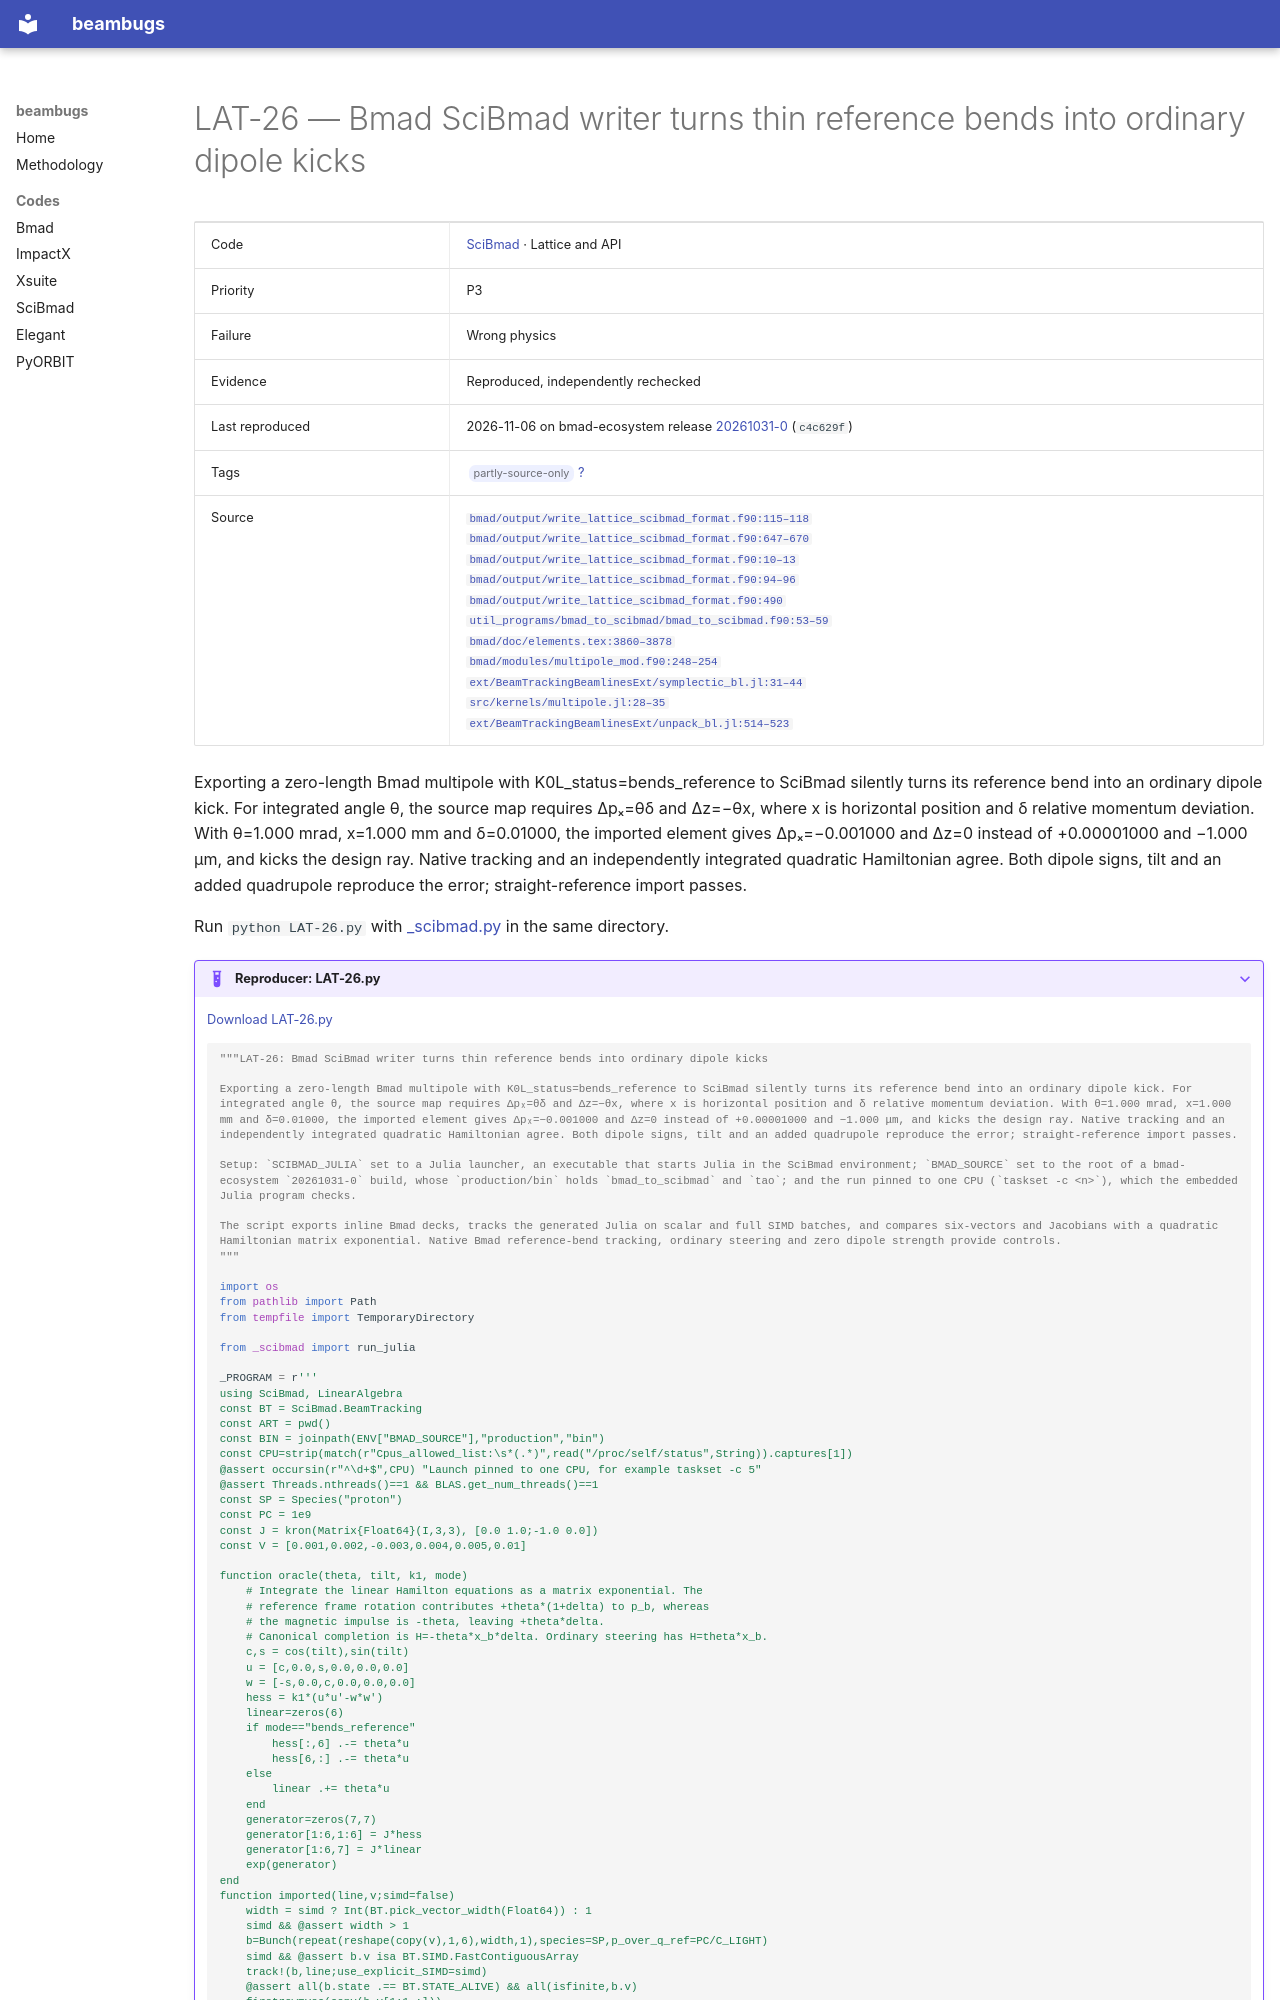

repository: nikitakuklev/beambugs · page: scibmad/LAT-26/index.html · generator: mkdocs

---
title: "LAT-26: Bmad SciBmad writer turns thin reference bends into ordinary dipole kicks"
hide:
  - toc
---

# LAT-26 — Bmad SciBmad writer turns thin reference bends into ordinary dipole kicks

| | |
|---|---|
| Code | [SciBmad](../index.md) · Lattice and API |
| Priority | P3 |
| Failure | Wrong physics |
| Evidence | Reproduced, independently rechecked |
| Last reproduced | 2026-11-06 on bmad-ecosystem release [20261031-0](https://github.com/bmad-sim/bmad-ecosystem/tree/20261031-0) (`c4c629f`) |
| Tags | <span class="bb-tag">partly-source-only</span> [?](../../methodology.md#tags) |
| Source | [`bmad/output/write_lattice_scibmad_format.f90:115–118`](https://github.com/bmad-sim/bmad-ecosystem/blob/c4c629fc9071d3a56cb1ba5bc714baba65e9c5d3/bmad/output/write_lattice_scibmad_format.f90#L115-L118)<br>[`bmad/output/write_lattice_scibmad_format.f90:647–670`](https://github.com/bmad-sim/bmad-ecosystem/blob/c4c629fc9071d3a56cb1ba5bc714baba65e9c5d3/bmad/output/write_lattice_scibmad_format.f90#L647-L670)<br>[`bmad/output/write_lattice_scibmad_format.f90:10–13`](https://github.com/bmad-sim/bmad-ecosystem/blob/c4c629fc9071d3a56cb1ba5bc714baba65e9c5d3/bmad/output/write_lattice_scibmad_format.f90#L10-L13)<br>[`bmad/output/write_lattice_scibmad_format.f90:94–96`](https://github.com/bmad-sim/bmad-ecosystem/blob/c4c629fc9071d3a56cb1ba5bc714baba65e9c5d3/bmad/output/write_lattice_scibmad_format.f90#L94-L96)<br>[`bmad/output/write_lattice_scibmad_format.f90:490`](https://github.com/bmad-sim/bmad-ecosystem/blob/c4c629fc9071d3a56cb1ba5bc714baba65e9c5d3/bmad/output/write_lattice_scibmad_format.f90#L490)<br>[`util_programs/bmad_to_scibmad/bmad_to_scibmad.f90:53–59`](https://github.com/bmad-sim/bmad-ecosystem/blob/c4c629fc9071d3a56cb1ba5bc714baba65e9c5d3/util_programs/bmad_to_scibmad/bmad_to_scibmad.f90#L53-L59)<br>[`bmad/doc/elements.tex:3860–3878`](https://github.com/bmad-sim/bmad-ecosystem/blob/c4c629fc9071d3a56cb1ba5bc714baba65e9c5d3/bmad/doc/elements.tex#L3860-L3878)<br>[`bmad/modules/multipole_mod.f90:248–254`](https://github.com/bmad-sim/bmad-ecosystem/blob/c4c629fc9071d3a56cb1ba5bc714baba65e9c5d3/bmad/modules/multipole_mod.f90#L248-L254)<br>[`ext/BeamTrackingBeamlinesExt/symplectic_bl.jl:31–44`](https://github.com/bmad-sim/BeamTracking.jl/blob/0bf3585fdc9c5b41859b23b92854376b933a4fe6/ext/BeamTrackingBeamlinesExt/symplectic_bl.jl#L31-L44)<br>[`src/kernels/multipole.jl:28–35`](https://github.com/bmad-sim/BeamTracking.jl/blob/0bf3585fdc9c5b41859b23b92854376b933a4fe6/src/kernels/multipole.jl#L28-L35)<br>[`ext/BeamTrackingBeamlinesExt/unpack_bl.jl:514–523`](https://github.com/bmad-sim/BeamTracking.jl/blob/0bf3585fdc9c5b41859b23b92854376b933a4fe6/ext/BeamTrackingBeamlinesExt/unpack_bl.jl#L514-L523) |

Exporting a zero-length Bmad multipole with K0L_status=bends_reference to SciBmad silently turns its reference bend into an ordinary dipole kick. For integrated angle θ, the source map requires Δpₓ=θδ and Δz=−θx, where x is horizontal position and δ relative momentum deviation. With θ=1.000 mrad, x=1.000 mm and δ=0.01000, the imported element gives Δpₓ=−0.001000 and Δz=0 instead of +0.00001000 and −1.000 μm, and kicks the design ray. Native tracking and an independently integrated quadratic Hamiltonian agree. Both dipole signs, tilt and an added quadrupole reproduce the error; straight-reference import passes.

Run `python LAT-26.py` with [_scibmad.py](../helpers/_scibmad.py) in the same directory.

??? example "Reproducer: LAT-26.py"

    [Download LAT-26.py](LAT-26.py)

    ```python
    """LAT-26: Bmad SciBmad writer turns thin reference bends into ordinary dipole kicks

    Exporting a zero-length Bmad multipole with K0L_status=bends_reference to SciBmad silently turns its reference bend into an ordinary dipole kick. For integrated angle θ, the source map requires Δpₓ=θδ and Δz=−θx, where x is horizontal position and δ relative momentum deviation. With θ=1.000 mrad, x=1.000 mm and δ=0.01000, the imported element gives Δpₓ=−0.001000 and Δz=0 instead of +0.00001000 and −1.000 μm, and kicks the design ray. Native tracking and an independently integrated quadratic Hamiltonian agree. Both dipole signs, tilt and an added quadrupole reproduce the error; straight-reference import passes.

    Setup: `SCIBMAD_JULIA` set to a Julia launcher, an executable that starts Julia in the SciBmad environment; `BMAD_SOURCE` set to the root of a bmad-ecosystem `20261031-0` build, whose `production/bin` holds `bmad_to_scibmad` and `tao`; and the run pinned to one CPU (`taskset -c <n>`), which the embedded Julia program checks.

    The script exports inline Bmad decks, tracks the generated Julia on scalar and full SIMD batches, and compares six-vectors and Jacobians with a quadratic Hamiltonian matrix exponential. Native Bmad reference-bend tracking, ordinary steering and zero dipole strength provide controls.
    """

    import os
    from pathlib import Path
    from tempfile import TemporaryDirectory

    from _scibmad import run_julia

    _PROGRAM = r'''
    using SciBmad, LinearAlgebra
    const BT = SciBmad.BeamTracking
    const ART = pwd()
    const BIN = joinpath(ENV["BMAD_SOURCE"],"production","bin")
    const CPU=strip(match(r"Cpus_allowed_list:\s*(.*)",read("/proc/self/status",String)).captures[1])
    @assert occursin(r"^\d+$",CPU) "Launch pinned to one CPU, for example taskset -c 5"
    @assert Threads.nthreads()==1 && BLAS.get_num_threads()==1
    const SP = Species("proton")
    const PC = 1e9
    const J = kron(Matrix{Float64}(I,3,3), [0.0 1.0;-1.0 0.0])
    const V = [0.001,0.002,-0.003,0.004,0.005,0.01]
